Run: headless pygame with SDL's dummy video driver; simulated clock (each Clock.tick advances the game by its frame time, no real sleeping); random seed 0; keys injected as events and as key.get_pressed() state; mouse plan: one left click at the window centre at the start of phase 2, then a move to the lower-right quarter at the start of phase 3.
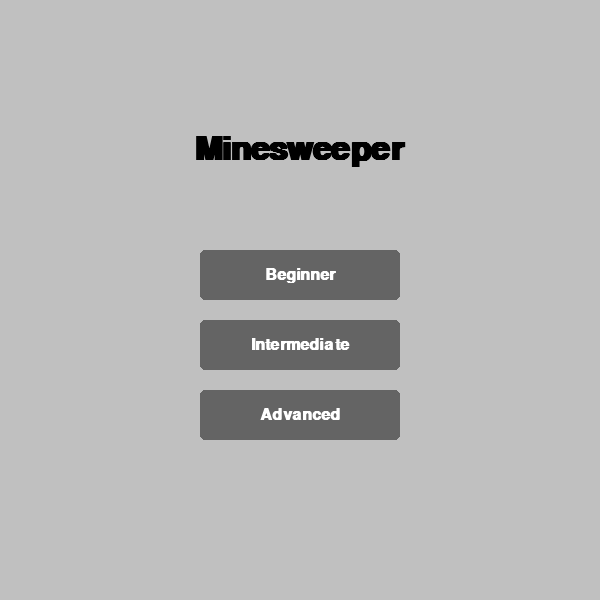
Frame 1 of 4 · flips 1–60 · no input
Frame 2 of 4 · flips 61–180 · clicked the window centre · tapped SPACE, RETURN · held RIGHT (→), D · screen unchanged from frame 1, image omitted
Frame 3 of 4 · flips 181–300 · moved the mouse to the lower-right quarter · held DOWN (↓), S · screen unchanged from frame 2, image omitted
Frame 4 of 4 · flips 301–420 · held LEFT (←), A, UP (↑), W · screen unchanged from frame 3, image omitted

The pygame program that drew these frames:

import pygame
import random
import sys

WIDTH, HEIGHT = 600,600
fps = 60
BACKGROUND_COLOR = (192, 192, 192)
cell_size = 40
Difficulties = {
    "Beginner":{"cols":9,"rows":9,"mines":10},
    "Intermediate": {"cols": 16, "rows": 16, "mines": 40},
    "Advanced": {"cols": 30, "rows": 16, "mines": 99}   
}
BG_GRAY = (192, 192, 192)
BUTTON_COLOR = (100, 100, 100)
BUTTON_HOVER = (150, 150, 150)
TEXT_COLOR = (255, 255, 255)
TITLE_COLOR = (0, 0, 0)

NUMBER_COLORS = {
    1: (0, 0, 255),      # Blue
    2: (0, 128, 0),      # Green
    3: (255, 0, 0),      # Red
    4: (0, 0, 128),      # Dark Blue
    5: (128, 0, 0),      # Maroon
    6: (0, 128, 128),    # Teal
    7: (0, 0, 0),        # Black
    8: (128, 128, 128)   # Gray
}

class Cell:
    def __init__(self):
        self.is_mine = False
        self.adjacent_mines = 0
        self.is_revealed = False
        self.is_flagged = False

def generate_board(row,cols,num_mines):
    grid = [[Cell() for _ in range(cols)] for _ in range(row)]
    all_coordinates = [(r,c) for r in range(row) for c in range(cols)]
    mine_positions = random.sample(all_coordinates,num_mines)
    for r,c in mine_positions:
        grid[r][c].is_mine = True
    #calculating adjacent mines
    for r in range(row):
        for c in range(cols):
            if grid[r][c].is_mine:
                continue
            mines_count = 0
            for dr in [-1,0,1]:
                for dc in [-1,0,1]:
                    if dr == 0 and dc == 0:
                        continue
                    nr,nc = r+dr,c+dc
                    if 0 <= nr < row and 0 <= nc < cols:
                        if grid[nr][nc].is_mine:
                            mines_count += 1
            grid[r][c].adjacent_mines = mines_count
    return grid

def reveal_cell(grid,r,c):
    rows = len(grid)
    cols = len(grid[0])

    # base case: out of bounds
    if not (0 <= r < rows and 0 <= c < cols):
        return
    cell = grid[r][c]

    # base case: already revealed or protected by a flag
    if cell.is_revealed or cell.is_flagged:
        return

    # reveal the cell
    cell.is_revealed = True

    # stop cascading if it's a number or a mine
    if cell.adjacent_mines > 0 or cell.is_mine:
        return

    # if it's a zero, cascade to all 8 neighbors
    for dr in [-1,0,1]:
        for dc in [-1,0,1]:
            if dr == 0 and dc == 0:
                continue
            reveal_cell(grid,r + dr,c + dc)

# Making the menu
def draw_menu(screen,font,title_font,buttons,mouse_pos):
    screen.fill(BG_GRAY)
    title = title_font.render("Minesweeper",True,TITLE_COLOR)
    title_rect = title.get_rect(center=(WIDTH // 2,150))
    screen.blit(title,title_rect)

    # Drawing buttons
    for text, rect in buttons.items():
        color = BUTTON_HOVER if rect.collidepoint(mouse_pos) else BUTTON_COLOR
        pygame.draw.rect(screen,color=color,rect=rect,border_radius=5)
        text = font.render(text,True,TEXT_COLOR)
        text_rect = text.get_rect(center=rect.center)
        screen.blit(text,text_rect)

def draw(screen,grid,font):
    #All the drawing goes here
    screen.fill(BG_GRAY)
    rows = len(grid)
    cols = len(grid[0])
    for r in range(rows):
        for c in range(cols):
            cell = grid[r][c]
            x = c * cell_size
            y = r * cell_size
            rect = pygame.Rect(x,y,cell_size,cell_size)

            if not cell.is_revealed:
                #unrevealed state
                pygame.draw.rect(screen,BG_GRAY,rect)
                #top and left highlights
                pygame.draw.line(screen,(255,255,255),(x,y),(x+cell_size -1,y),2)
                pygame.draw.line(screen,(255,255,255),(x,y),(x,y + cell_size -1),2)
                # Bottom and right shadows
                pygame.draw.line(screen, (128, 128, 128), (x, y + cell_size - 1), (x + cell_size - 1, y + cell_size - 1), 2)
                pygame.draw.line(screen, (128, 128, 128), (x + cell_size - 1, y), (x + cell_size - 1, y + cell_size - 1), 2)

                if cell.is_flagged:
                    flag = font.render("F",True,(255,0,0))
                    screen.blit(flag,flag.get_rect(center=rect.center))
            else:
                #revealed state
                pygame.draw.rect(screen,(180,180,180),rect)
                pygame.draw.rect(screen,(128,128,128),rect,1)

                if cell.is_mine:
                    pygame.draw.circle(screen,(0,0,0),rect.center,cell_size // 4)
                elif cell.adjacent_mines > 0:
                    color = NUMBER_COLORS.get(cell.adjacent_mines,(0,0,0))
                    num = font.render(str(cell.adjacent_mines),True,color)
                    screen.blit(num,num.get_rect(center=rect.center))

def main():
    pygame.init()
    screen = pygame.display.set_mode((WIDTH,HEIGHT))
    pygame.display.set_caption("Minesweeper")
    clock = pygame.time.Clock()

    font = pygame.font.SysFont("Arial",24,bold=True)
    title_font = pygame.font.SysFont("Arial",48,bold=True)

    btn_width, btn_height = 200, 50
    center_x = (WIDTH - btn_width) // 2
    buttons = {
        "Beginner": pygame.Rect(center_x, 250, btn_width, btn_height),
        "Intermediate": pygame.Rect(center_x, 320, btn_width, btn_height),
        "Advanced": pygame.Rect(center_x, 390, btn_width, btn_height)
    }
    state = "MENU"
    game_status = "ACTIVE"
    current_config = None
    grid = []
    total_safe_cells = 0

    #main loop
    running = True
    while running:
        mouse_pos = pygame.mouse.get_pos()

        #event handling
        for event in pygame.event.get():
            # quit the game
            if event.type == pygame.QUIT:
                running = False
            if event.type == pygame.MOUSEBUTTONDOWN:
                if state == "MENU":
                    if event.button == 1:
                        for diff_name,rect in buttons.items():
                            if rect.collidepoint(mouse_pos):
                                current_config = Difficulties[diff_name]
                                new_width = current_config["cols"]*cell_size
                                new_height = current_config["rows"] * cell_size

                                game_status = "ACTIVE"
                                total_safe_cells = (current_config["rows"] * current_config["cols"]) - current_config["mines"]

                                grid = generate_board(current_config["rows"],current_config["cols"],current_config["mines"])
                  
                                screen = pygame.display.set_mode((new_width,new_height))
                                state = "PLAYING"
                                break
                elif state == "PLAYING":
                    if game_status != "ACTIVE":
                        state = "MENU"
                        screen = pygame.display.set_mode((WIDTH,HEIGHT))
                        continue

                    c = mouse_pos[0] // cell_size
                    r = mouse_pos[1] // cell_size

                    if 0 <= r < len(grid) and 0 <= c < len(grid[0]):
                        cell = grid[r][c]

                        if event.button == 1:
                            if not cell.is_flagged and not cell.is_revealed:
                                reveal_cell(grid,r,c)

                                if cell.is_mine:
                                    game_status = "LOST"

                                    for row in grid:
                                        for sq in row:
                                            if sq.is_mine:
                                                sq.is_revealed = True
                                else:
                                    revealed_count = sum(1 for row in grid for sq in row if sq.is_revealed and not sq.is_mine)
                                    if revealed_count == total_safe_cells:
                                        game_status = "WON"

                            elif event.button == 3:
                                if not cell.is_revealed:
                                    cell.is_flagged = not cell.is_flagged

        if state == "MENU":
            draw_menu(screen,font,title_font,buttons,mouse_pos)
        elif state == "PLAYING":
            draw(screen,grid,font)

            if game_status != "ACTIVE":
                overlay = pygame.Surface(screen.get_size())
                overlay.set_alpha(180)
                overlay.fill((0,0,0))
                screen.blit(overlay,(0,0))


                msg = "YOU WIN!" if game_status == "WON" else "Game Over"
                color = (0,255,0) if game_status == "WON" else (255,0,0)

                msg_surf = title_font.render(msg,True,color)
                msg_rect = msg_surf.get_rect(center=(screen.get_width() //2,screen.get_height()//2-30))
                screen.blit(msg_surf,msg_rect)

                sub_surf = font.render("Click anywhere to return to Menu", True, (255, 255, 255))
                sub_rect = sub_surf.get_rect(center=(screen.get_width() // 2, screen.get_height() // 2 + 30))
                screen.blit(sub_surf, sub_rect)

        pygame.display.flip()
        clock.tick(fps)
    pygame.quit()
    sys.exit()

if __name__ == "__main__":
    main()
